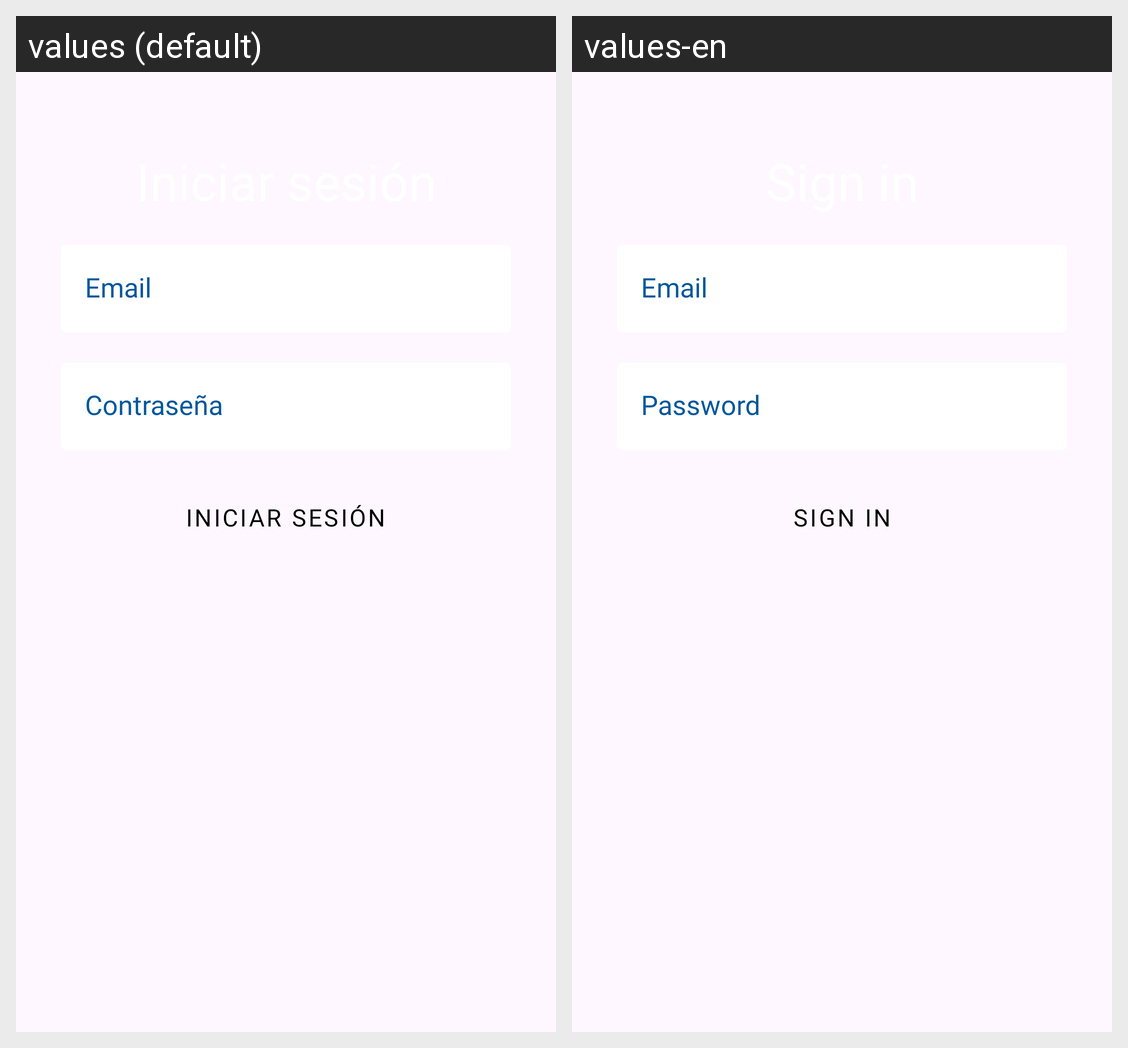

Here is an Android app screen in its default locale and in the app's own translations. Write out the translated-string differences for the strings that appear on this screen.
Android screen res/layout/activity_iniciar_sesion.xml rendered under 2 locales, left to right: values (default), values-en. Device: Nexus 5 (rendered at 1080×1920; each locale shown at half size, 540×960, under a caption strip naming it); theme Theme.ShiftTracker.
Strings drawn on this screen, with the default value and each locale's value (text and hints the layout hard-codes, and strings that could not be matched under every locale, appear in the picture but are not listed):

iniciar_sesion
  values: Iniciar sesión
  values-en: Sign in

email
  values: Email
  values-en: Email

contrasena
  values: Contraseña
  values-en: Password
